pico-8 play session: hold → + tap 🅾

[t = 8 s] hold → ~8s, tap 🅾 ~14×
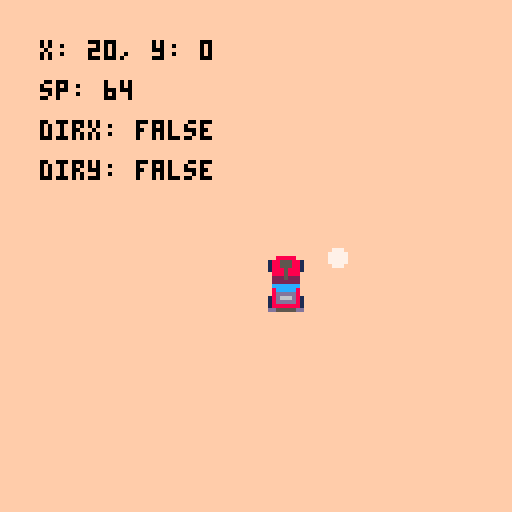

pico-8 cartridge
version 42
__lua__
--topshooter
--by eduszesz
function _init()
	rotate=1
	x=0
	y=0
	sp=64
	spbull=9
	smoke=true
end
function _update()
	if btnp(4) then
		rotate+=1
		if rotate>4 then
			rotate=1
		end
	end
	if btnp(⬆️) then
		y+=-1
	end
	if btnp(⬇️) then
		y+=1
	end
	
	if btnp(⬅️) then
		x+=-1
	end
	if btnp(➡️) then
		x+=1
	end
	if rotate==1 then
		sp=64
		dirx=false
		diry=false
	end
	if rotate==2 then
		sp=66
		dirx=false
		diry=false
	end
	if rotate==3 then
		sp=64
		dirx=false
		diry=true
	end
	if rotate==4 then
		sp=66
		dirx=true
		diry=false
	end
	if btnp(5) then
		if smoke then
			smoke=false
		else
			smoke=true
		end
	end
	if sp==64 then
		spbull=9
	else
		spbull=10
	end
	
end

function _draw()
	cls(15)
	spr(sp,64,64,2,2,dirx,diry)
	if smoke then
		circfill(64+x,64+y,2,7)
	else
		spr(spbull,64+x,64+y)
	end
	print("x: "..x..", y: "..y,10,10,0)
	print("sp: "..sp, 10,20,0)
	print("dirx: "..tostr(dirx), 10,30,0)
	print("diry: "..tostr(diry), 10,40,0)
	if not smoke then
		print("bullet spr: "..spbull,10,50)
	end
end
__gfx__
0000000000000500000000000000000000000bbd00033d00db33d000000000000000000000008000000000000000000000000000000000000000000000000000
0000000000000d00000000500000bbd005d5555b0db44b00b544b000000000000000000000088000000000000800440007006600000066000006000010000000
0070070000000500000000d05d5555b00000b4430b544b00b544b000dbbbd000000000000008e000000000000de3440006076600060066000006600010000000
0007700000dbb50000000050000b04430000b4430b500b0005bbd0003440b000dbbd0000000e700088e7e8800033000000770000007700000000000010800000
0007700000b005b0000dbb50000b04430000dbbd005bbd00050000003440b000344b00000007e000088e7e880e33d05000776700000060000006000010000000
0070070000b445b0000b445b000dbbbd00000000005000000d0000000b5555d5344b0000000e800000000000088ee50007700000007000000000000010000000
0000000000b44bd0000b445b000000000000000000d00000050000000dbb0000b5555d5000088000000000008085508070700000000000000000000010000000
0000000000d33000000d33bd0000000000000000005000000000000000000000dbb0000000080000000000000058050000570000000000000000000000000000
11611611000000000000000000000000000000000000000000000000000000000000000000000000000000000000000000000000000000000000000000000000
11611611000000000000000000000000000000000000000000000000000000000000000000000000000000000000000000000000000000000000000000000000
66611666008888000000000000000000000000000000000000000000000000000000000000000000000000000000000000000000000000000000000000000000
11111111008888000000000000000000000000000000000000000000000000000000000000000000000000000000000000000000000000000000000000000000
11111111008888000000000000000000000000000000000000000000000000000000000000000000000000000000000000000000000000000000000000000000
66611666008888000000000000000000000000000000000000000000000000000000000000000000000000000000000000000000000000000000000000000000
11611611000000000000000000000000000000000000000000000000000000000000000000000000000000000000000000000000000000000000000000000000
11611611000000000000000000000000000000000000000000000000000000000000000000000000000000000000000000000000000000000000000000000000
00000000000000000000000000000000000000000000000000000000000000000000000000000000000000000000000000000000000000000000000000000000
00000000000000000000000000000000000000000000000000000000000000000000000000000000000000000000000000000000000000000000000000000000
00000000000000000000000000000000000000000000000000000000000000000000000000000000000000000000000000000000000000000000000000000000
00000000000000000000000000000000000000000000000000000000000000000000000000000000000000000000000000000000000000000000000000000000
00000000000000000000000000000000000000000000000000000000000000000000000000000000000000000000000000000000000000000000000000000000
00000000000000000000000000000000000000000000000000000000000000000000000000000000000000000000000000000000000000000000000000000000
00000000000000000000000000000000000000000000000000000000000000000000000000000000000000000000000000000000000000000000000000000000
00000000000000000000000000000000000000000000000000000000000000000000000000000000000000000000000000000000000000000000000000000000
9fffffff000000000000000000000000000000000000000000000000000000000000000000000000000000000000000000000000000000000000000000000000
fff66fff000000000000000000000000000000000000000000000000000000000000000000000000000000000000000000000000000000000000000000000000
ff6555ff000000000000000000000000000000000000000000000000000000000000000000000000000000000000000000000000000000000000000000000000
f555551f000000000000000000000000000000000000000000000000000000000000000000000000000000000000000000000000000000000000000000000000
45555114000000000000000000000000000000000000000000000000000000000000000000000000000000000000000000000000000000000000000000000000
44551144000000000000000000000000000000000000000000000000000000000000000000000000000000000000000000000000000000000000000000000000
f444444f000000000000000000000000000000000000000000000000000000000000000000000000000000000000000000000000000000000000000000000000
ffffffff000000000000000000000000000000000000000000000000000000000000000000000000000000000000000000000000000000000000000000000000
000008888800000000000000000000000000080888000000eeeeeeeee00000000000000000000000000000000000000000000000000000000000000000000000
000188555881000000000000000000000001800008810000000000000e0000000000000000000000000000000000000000000000000000000000000000000000
000188555881000000000000000000000000005050810000000000000e0000000000000000000000000000000000000000000000000000000000000000000000
000188858881000000111000000111d000010000008100000d1110000e0111000000000000000000000000000000000000000000000000000000000000000000
000088858880000000888822c88888d000000805400000000d88888c2e8888000000000000000000000000000000000000000000000000000000000000000000
000022252220000008888822ccddd8500000000000000000058dddcc2e8888800000000000000000000000000000000000000000000000000000000000000000
000022222220000008558822ccd6d8500000002240000000058d6dcc2e8855800000000000000000000000000000000000000000000000000000000000000000
0000ccccccc0000008555552ccd6d850000000c440040000058d6dcc2e5555800000000000000000000000000000000000000000000000000000000000000000
00008ccccc80000008558822ccd6d85000000044c0040000058d6dcc228855800000000000000000000000000000000000000000000000000000000000000000
00008ddddd80000008888822ccddd85000000d0d00000000058dddcc228888800000000000000000000000000000000000000000000000000000000000000000
00018d666d81000000888822c88888d000000d60008100000d88888c228888000000000000000000000000000000000000000000000000000000000000000000
00018ddddd81000000111000000111d000000dddd08100000d111000000111000000000000000000000000000000000000000000000000000000000000000000
00018888888100000000000000000000000000000081000000000000000000000000000000000000000000000000000000000000000000000000000000000000
000dd55555dd00000000000000000000000d055555dd000000000000000000000000000000000000000000000000000000000000000000000000000000000000
__gff__
0000000000000000000000000000000000000004000404040400000000000000000000000000000000000000000000000100000000000000000000000000000000000000000000000000000000000000000000000000000000000000000000000000000000000000000000000000000000000000000000000000000000000000
0000000000000000000000000000000000000000000000000000000000000000000000000000000000000000000000000000000000000000000000000000000000000000000000000000000000000000000000000000000000000000000000000000000000000000000000000000000000000000000000000000000000000000
